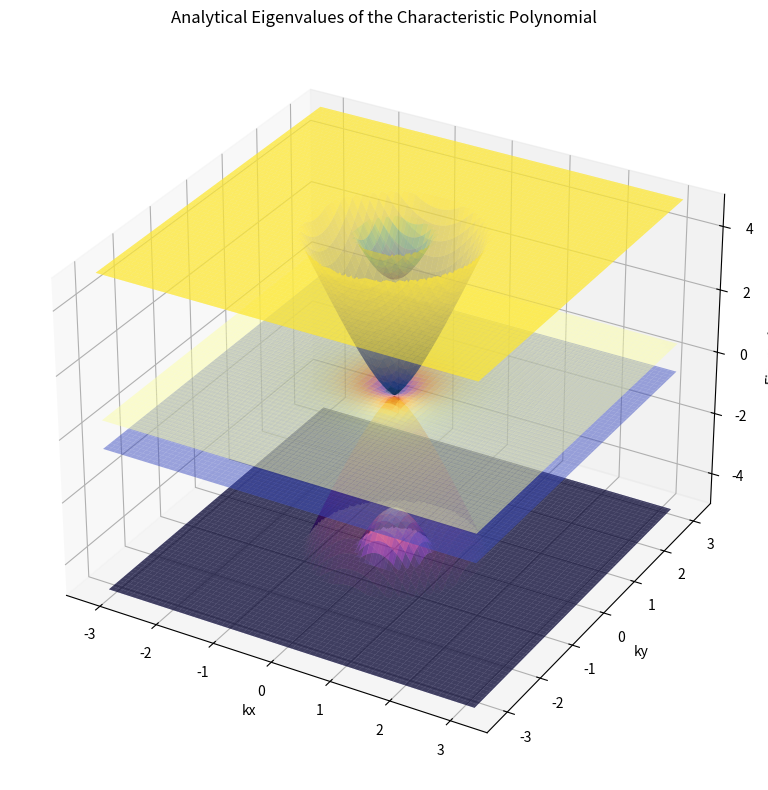

The matplotlib source for this figure:
import numpy as np
import matplotlib.pyplot as plt
from mpl_toolkits.mplot3d import Axes3D
import cmath

# Constants
nu_star = -4.303  # Adjust as needed
nu_star_prime = 1.622  # Adjust as needed
nu_star_prime_prime = nu_star_prime / 10  # Adjust as needed
lambda_val = 0.03  # Adjust as needed
M = 3.697  # Adjust as needed
gamma = -24.75
z_limit = 5  # Set the z-axis limit

# Define parameters
mesh_spacing = 200
k_range = 1
k_max = k_range * np.pi  # Adjust based on the realistic Brillouin zone
kx = np.linspace(-k_max, k_max, mesh_spacing)
ky = np.linspace(-k_max, k_max, mesh_spacing)
kx, ky = np.meshgrid(kx, ky)
k = np.sqrt(kx**2 + ky**2)
theta = np.arctan2(ky, kx)

# Define the coefficients based on kx, ky, and other constants
def get_coefficients(k, theta):
    C = np.exp(-k**2 * lambda_val**2 / 2) * gamma
    D = np.exp(-k**2 * lambda_val**2 / 2) * nu_star_prime * k
    A = nu_star * k

    return A, C, D

# Define Q based on the coefficients
def compute_Q(A, D, M):
    return 9 * A**2 * M - 18 * D**2 * M + 2 * M**3 + cmath.sqrt(
        4 * (-3 * A**2 - 3 * D**2 - M**2)**3 + (9 * A**2 * M - 18 * D**2 * M + 2 * M**3)**2)

# Analytical solutions for eigenvalues
def analytical_eigenvalue_1(A, D, M, Q):
    return M / 3 - (2**(1/3) * (-3 * A**2 - 3 * D**2 - M**2)) / (
        3 * Q**(1/3)) + Q**(1/3) / (3 * 2**(1/3))

def analytical_eigenvalue_2(A, D, M, Q):
    return M / 3 + ((1 + 1j * np.sqrt(3)) * (-3 * A**2 - 3 * D**2 - M**2)) / (
        3 * 2**(2/3) * Q**(1/3)) - ((1 - 1j * np.sqrt(3)) * Q**(1/3)) / (6 * 2**(1/3))

def analytical_eigenvalue_3(A, D, M, Q):
    return M / 3 + ((1 - 1j * np.sqrt(3)) * (-3 * A**2 - 3 * D**2 - M**2)) / (
        3 * 2**(2/3) * Q**(1/3)) - ((1 + 1j * np.sqrt(3)) * Q**(1/3)) / (6 * 2**(1/3))

def analytical_eigenvalue_4(A, D, M, Q):
    return -M / 3 + (2**(1/3) * (-3 * (A**2 + D**2) - M**2)) / (
        3 * Q**(1/3)) - Q**(1/3) / (3 * 2**(1/3))

def analytical_eigenvalue_5(A, D, M, Q):
    return -M / 3 - ((1 + 1j * np.sqrt(3)) * (-3 * (A**2 + D**2) - M**2)) / (
        3 * 2**(2/3) * Q**(1/3)) + ((1 - 1j * np.sqrt(3)) * Q**(1/3)) / (6 * 2**(1/3))

def analytical_eigenvalue_6(A, D, M, Q):
    return -M / 3 - ((1 - 1j * np.sqrt(3)) * (-3 * (A**2 + D**2) - M**2)) / (
        3 * 2**(2/3) * Q**(1/3)) + ((1 + 1j * np.sqrt(3)) * Q**(1/3)) / (6 * 2**(1/3))

# Initialize arrays to store eigenvalues
eigenvalues = np.zeros((mesh_spacing, mesh_spacing, 6), dtype=complex)

for i in range(mesh_spacing):
    for j in range(mesh_spacing):
        k_ij = k[i, j]
        theta_ij = theta[i, j]
        A, C, D = get_coefficients(k_ij, theta_ij)
        Q = compute_Q(A, D, M)
        
        eigenvalues_1 = analytical_eigenvalue_1(A, D, M, Q)
        eigenvalues_2 = analytical_eigenvalue_2(A, D, M, Q)
        eigenvalues_3 = analytical_eigenvalue_3(A, D, M, Q)
        eigenvalues_4 = analytical_eigenvalue_4(A, D, M, Q)
        eigenvalues_5 = analytical_eigenvalue_5(A, D, M, Q)
        eigenvalues_6 = analytical_eigenvalue_6(A, D, M, Q)
        
        eigenvalues[i, j, :] = [eigenvalues_1, eigenvalues_2, eigenvalues_3, eigenvalues_4, eigenvalues_5, eigenvalues_6]

# Apply z-limit to the real part of the eigenvalues
eigenvalues_real = np.clip(np.real(eigenvalues), -z_limit, z_limit)

# Plot the eigenvalues in the same 3D plot
fig = plt.figure(figsize=(12, 8))
ax = fig.add_subplot(111, projection='3d')
stride_size = 3

# Plot all six sets of eigenvalues in the same plot
ax.plot_surface(kx, ky, eigenvalues_real[:, :, 0], cmap='viridis', alpha=0.5, rstride=stride_size, cstride=stride_size)
ax.plot_surface(kx, ky, eigenvalues_real[:, :, 1], cmap='plasma', alpha=0.5, rstride=stride_size, cstride=stride_size)
ax.plot_surface(kx, ky, eigenvalues_real[:, :, 2], cmap='inferno', alpha=0.5, rstride=stride_size, cstride=stride_size)
ax.plot_surface(kx, ky, eigenvalues_real[:, :, 3], cmap='magma', alpha=0.5, rstride=stride_size, cstride=stride_size)
ax.plot_surface(kx, ky, eigenvalues_real[:, :, 4], cmap='cividis', alpha=0.5, rstride=stride_size, cstride=stride_size)
ax.plot_surface(kx, ky, eigenvalues_real[:, :, 5], cmap='coolwarm', alpha=0.5, rstride=stride_size, cstride=stride_size)

ax.set_xlabel('kx')
ax.set_ylabel('ky')
ax.set_zlabel('Eigenvalues')
ax.set_zlim(-z_limit, z_limit)
plt.title('Analytical Eigenvalues of the Characteristic Polynomial')
plt.tight_layout()
plt.show()
